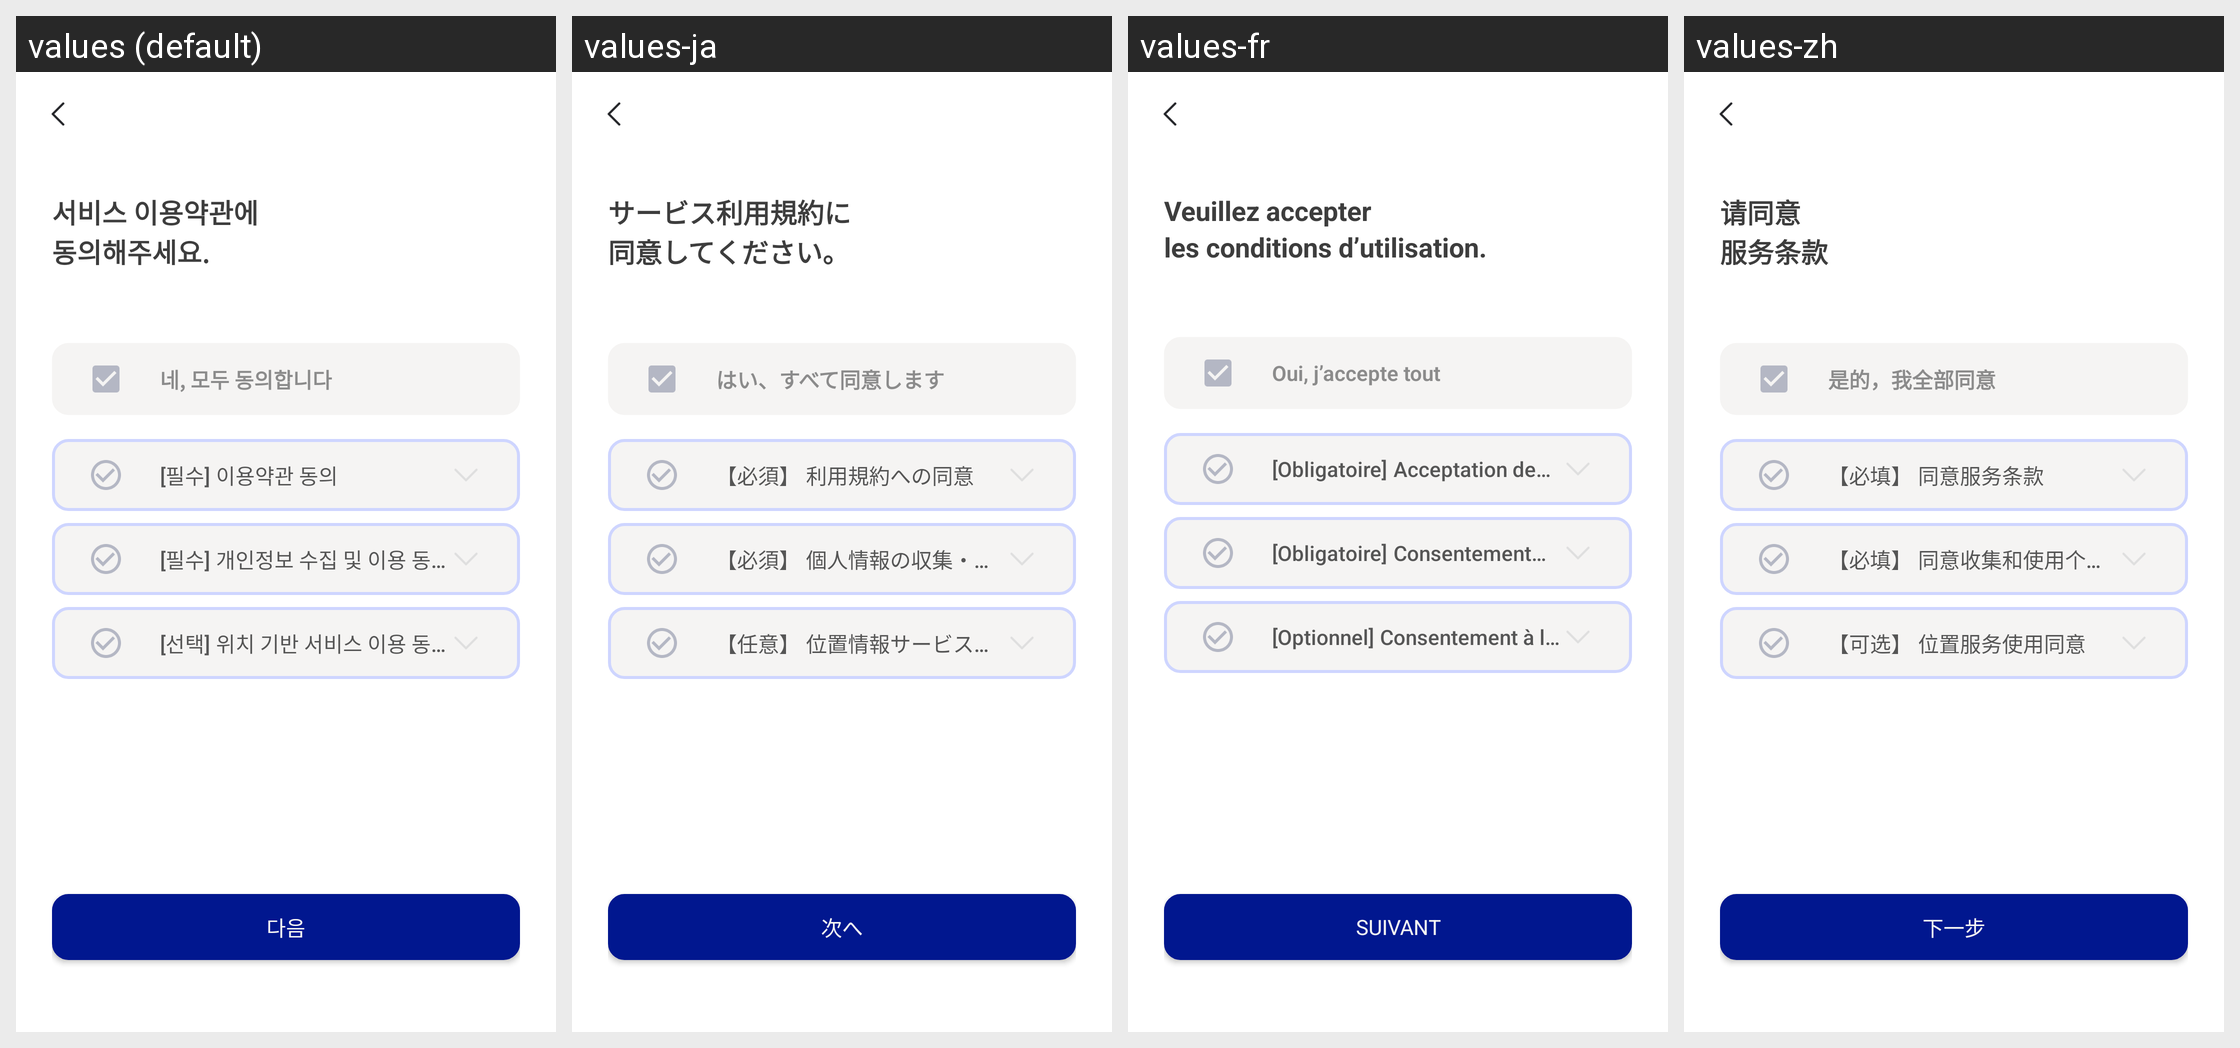

Locale-by-locale string values for the Android screen shown in this grid:
Android screen res/layout/activity_policy.xml rendered under 4 locales, left to right: values (default), values-ja, values-fr, values-zh. Device: Nexus 5 (rendered at 1080×1920; each locale shown at half size, 540×960, under a caption strip naming it); theme Theme.MoneyChanger.
Other locales in the repository, not shown: values-en.
Strings drawn on this screen, with the default value and each locale's value (text and hints the layout hard-codes, and strings that could not be matched under every locale, appear in the picture but are not listed):

policy_title1
  values: 서비스 이용약관에
  values-ja: サービス利用規約に
  values-fr: Veuillez accepter
  values-zh: 请同意

policy_title2
  values: 동의해주세요.
  values-ja: 同意してください。
  values-fr: les conditions d’utilisation.
  values-zh: 服务条款

accept_all
  values: 네, 모두 동의합니다
  values-ja: はい、すべて同意します
  values-fr: Oui, j’accepte tout
  values-zh: 是的，我全部同意

essential
  values: [필수]
  values-ja: 【必須】
  values-fr: [Obligatoire]
  values-zh: 【必填】

policy_content1
  values: 이용약관 동의
  values-ja: 利用規約への同意
  values-fr: Acceptation des conditions
  values-zh: 同意服务条款

policy_content2
  values: 개인정보 수집 및 이용 동의
  values-ja: 個人情報の収集・利用への同意
  values-fr: Consentement à la collecte des données personnelles
  values-zh: 同意收集和使用个人信息

optional
  values: [선택]
  values-ja: 【任意】
  values-fr: [Optionnel]
  values-zh: 【可选】

term3
  values: 위치 기반 서비스 이용 동의
  values-ja: 位置情報サービス利用同意
  values-fr: Consentement à la géolocalisation
  values-zh: 位置服务使用同意

next
  values: 다음
  values-ja: 次へ
  values-fr: Suivant
  values-zh: 下一步
